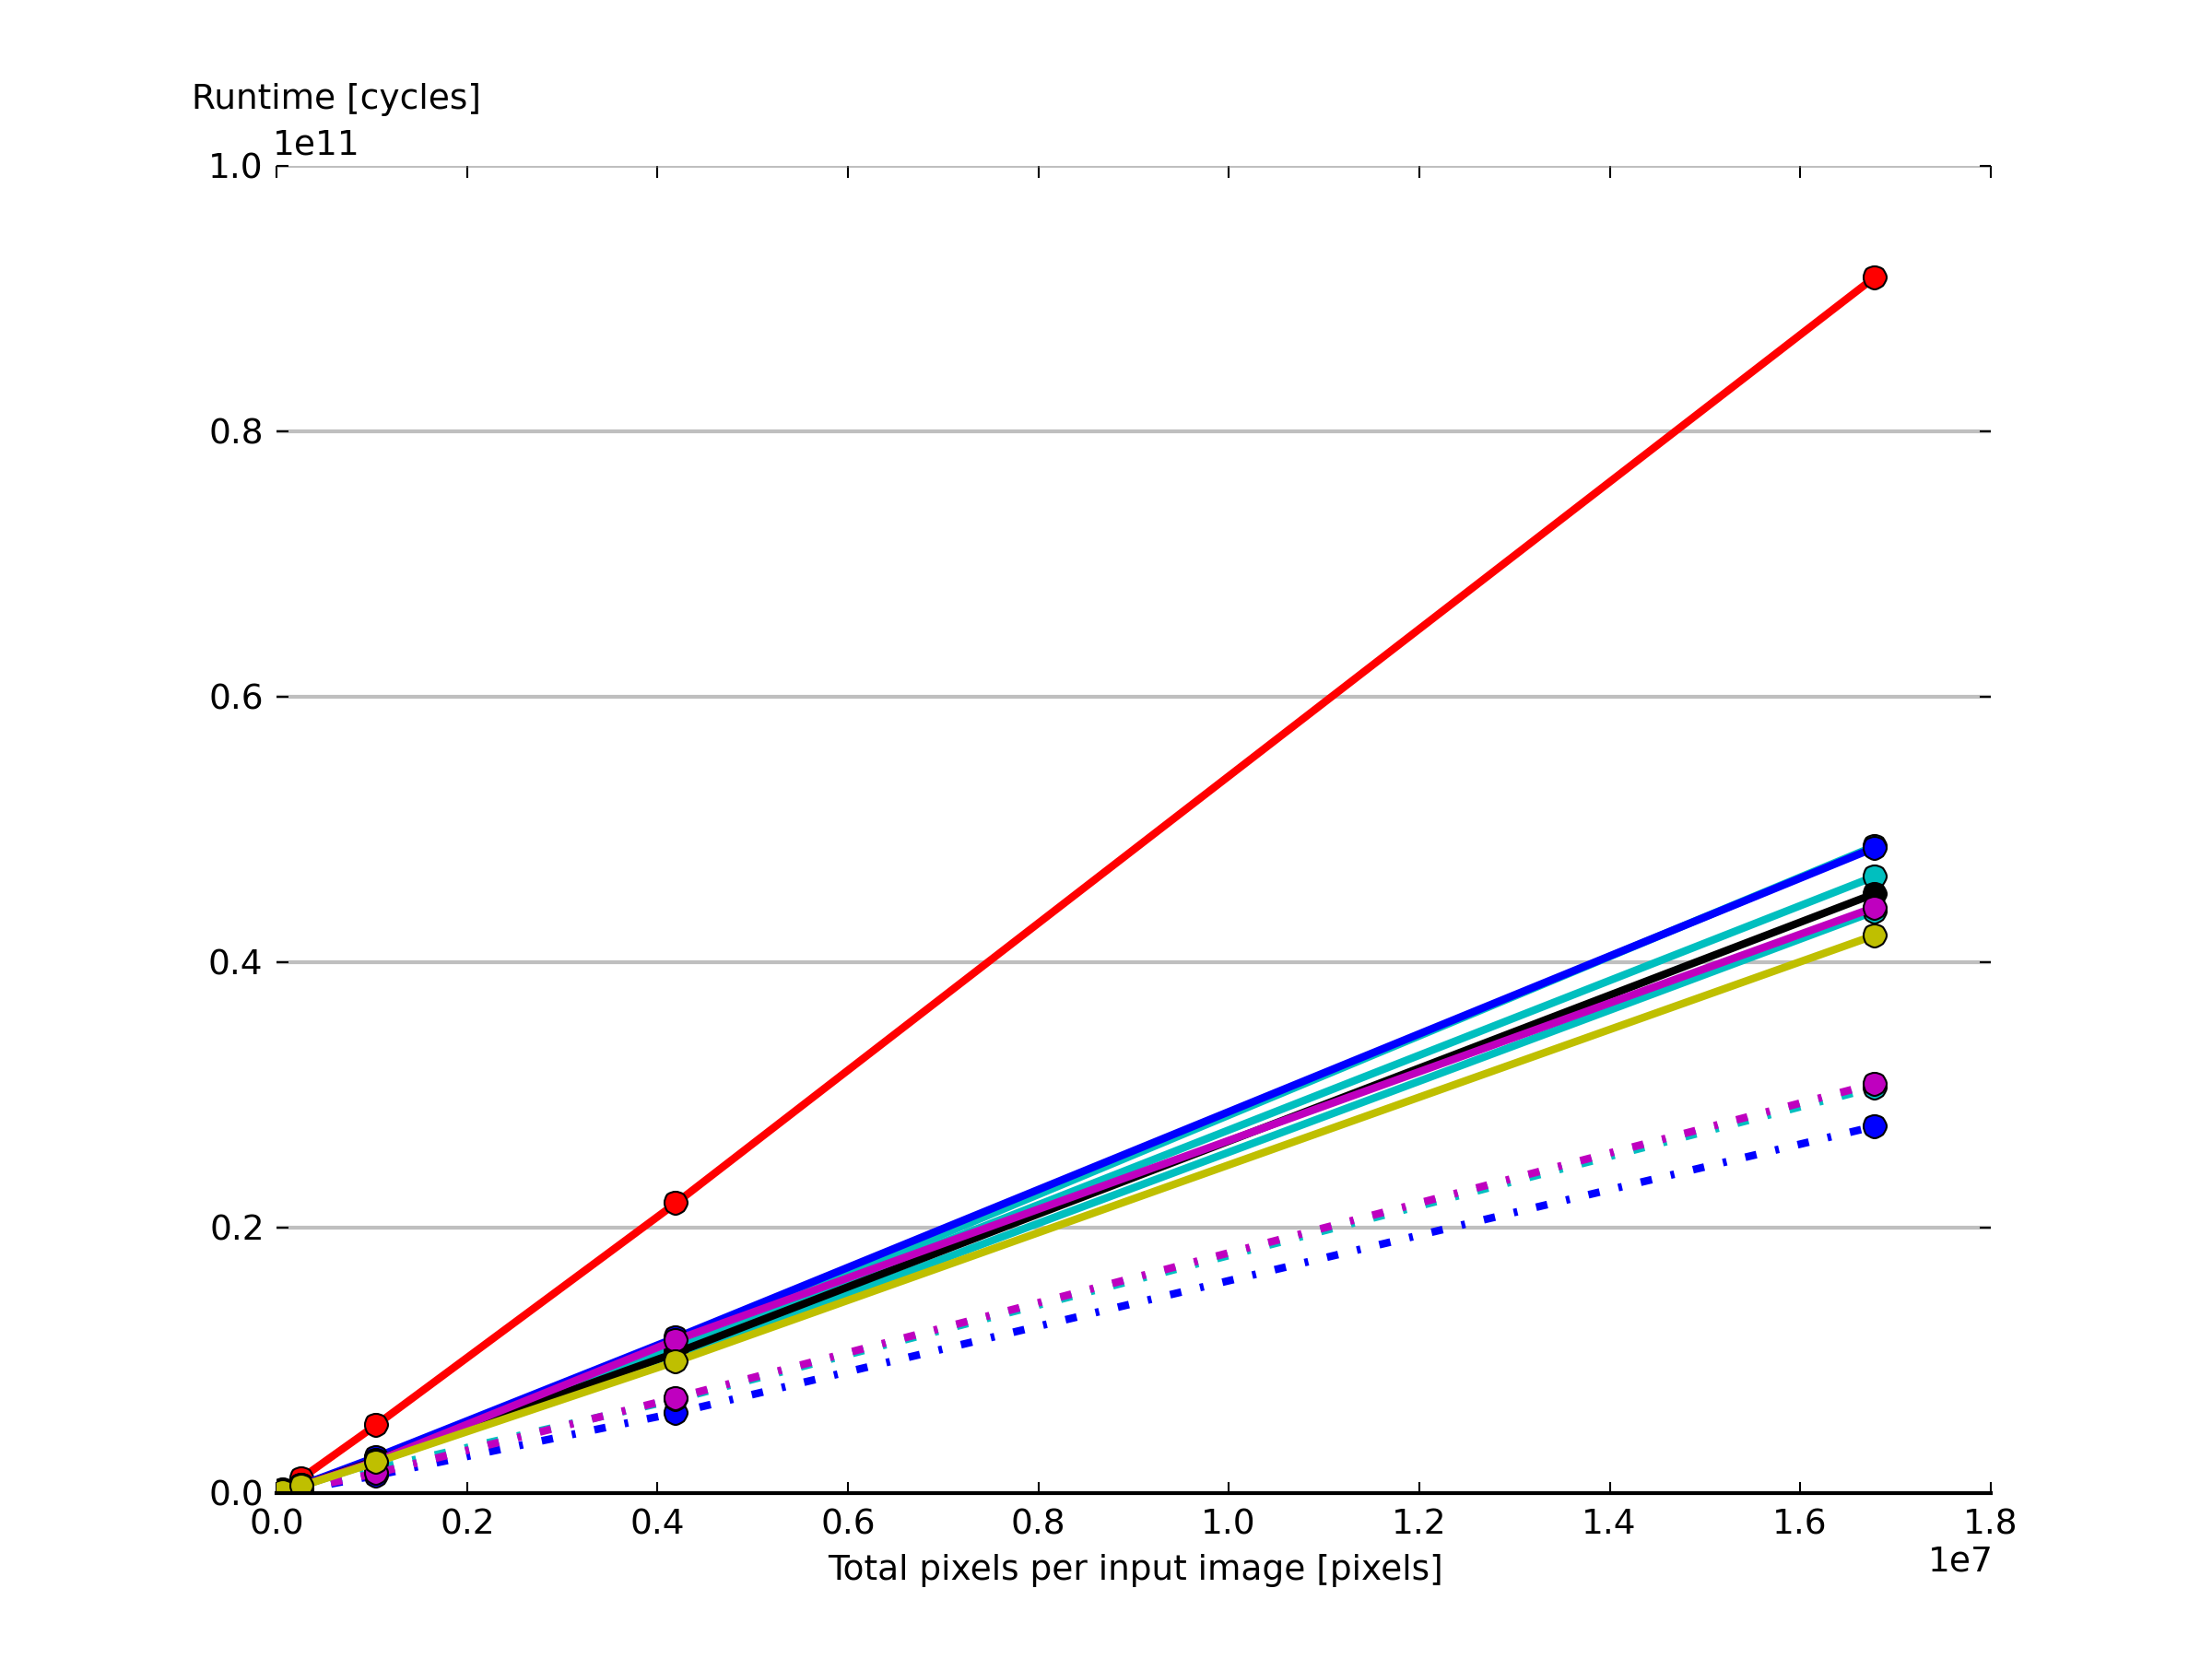

The script that saved this image:
#!/usr/bin/env python

import matplotlib.pyplot as plt
import numpy as np

xvals = (128*128,256*256,512*512,1024*1024,2048*2048,4096*4096)

#01ref_matlab.run.log
yvals1 = (
33848822, 136822743, 551546688, 2213785661, 8810274154, 35383046474, )
#consolidated.avx.run.log
yvals2 = (
6435609, 25366088, 100202676, 391868363, 1555022309, 6501232400, )
#consolidated.blocking_avx.run.log
yvals3 = (
8958754, 36047121, 144002518, 575257375, 2303298567, 9276036310, )
#consolidated.blocking.run.log
yvals4 = (
22503741, 89694858, 359064645, 1447958253, 5752915795, 23052012078, )
#consolidated.inline2.run.log
yvals5 = (
25527694, 102465534, 411425169, 1638900626, 6552290938, 26310966746, )
#consolidated.inline2x2.run.log
yvals6 = (
25140915, 101048945, 405746277, 1615480467, 6464800579, 25899774482, )
#consolidated.inline2x4.run.log
yvals7 = (
26566941, 108015923, 429103543, 1712830432, 6863926069, 27464591391, )
#consolidated.naive.run.log
yvals8 = (
25111981, 100081698, 398301907, 1602410202, 6366153472, 25547769749, )
#consolidated.onestep_avx.run.log
yvals9 = (
8949083, 36073119, 145009488, 582111524, 2302113502, 9213706111, )
#consolidated.onestep.run.log
yvals10 = (
22358686, 89607588, 360870985, 1445963372, 5882436994, 23492170724, )
#consolidated.store_grey.run.log
yvals11 = (
21513512, 86250405, 346387581, 1383600849, 5616958266, 22372762719, )

font = {'family' : 'sans-serif',
        'weight' : 'normal',
        'size'   : 9}

plt.rc('font', **font)

yprops = dict(rotation=0, y=1.05, horizontalalignment='left')

plt.subplot(111,axisbg='#FFFFFF',alpha=0.1)
plt.grid(color='grey', alpha=0.5, linewidth=1, linestyle='-', axis='y')

for spine_name in ['top', 'left', 'right']:
    plt.gca().spines[spine_name].set_color('none')
    
plt.ylabel('Runtime [cycles]',**yprops)
plt.xlabel('Total pixels per input image [pixels]')

plt.gca().tick_params(direction='in', length=3, color='k')

plt.plot(xvals, yvals1, 'ro-', linewidth=2) #matlab
plt.plot(xvals, yvals2, 'bo-.', linewidth=2) #inline2x4_AVX
plt.plot(xvals, yvals3, 'co-.', linewidth=2) #blocking_AVX
plt.plot(xvals, yvals4, 'co-', linewidth=2) #blocking
plt.plot(xvals, yvals5, 'co-', linewidth=2) #inline2
plt.plot(xvals, yvals6, 'co-', linewidth=2) #inline2x2
plt.plot(xvals, yvals7, 'bo-', linewidth=2) #inline2x4
plt.plot(xvals, yvals8, 'ko-', linewidth=2) #baseline
plt.plot(xvals, yvals9, 'mo-.', linewidth=2) #onestep_AVX
plt.plot(xvals, yvals10, 'mo-', linewidth=2) #onestep
plt.plot(xvals, yvals11, 'yo-', linewidth=2) #storegrey
plt.gca().set_axisbelow(True)

#plt.ylim([0, 1.0]) 

plt.savefig('runtime.png', dpi=300)

#plt.show()

